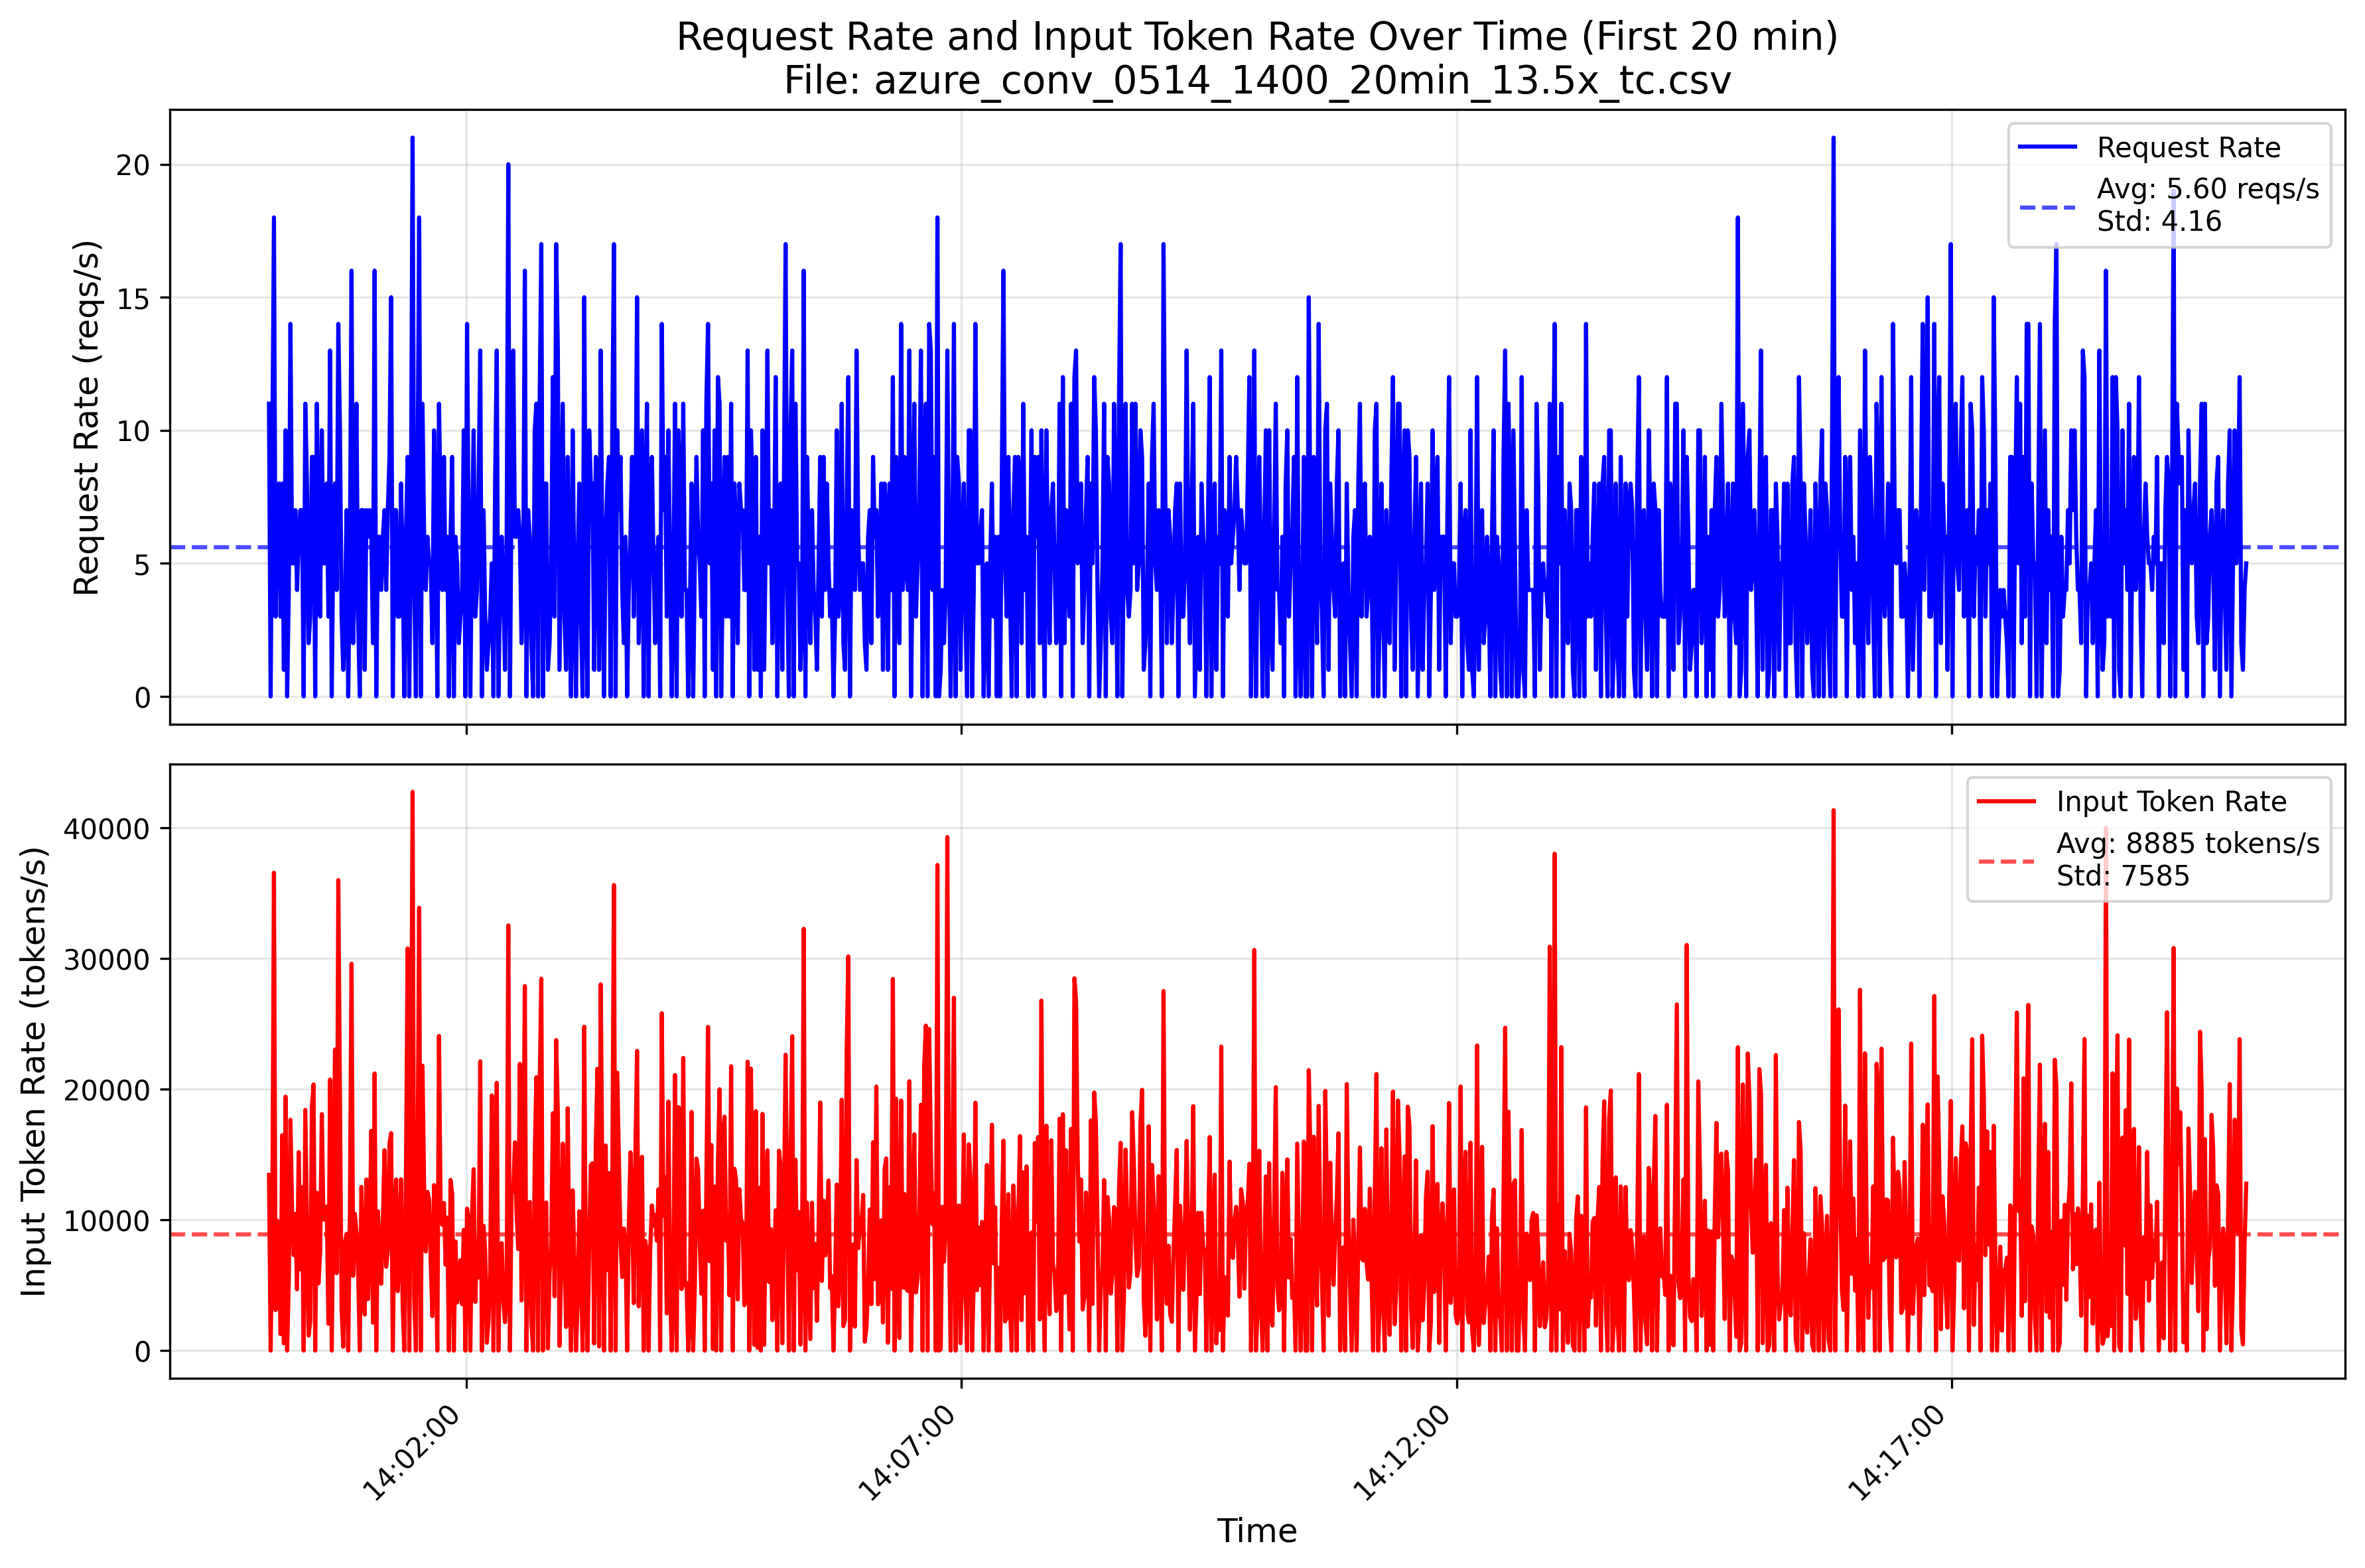

The table this chart was drawn from, first rows:
TIMESTAMP, ContextTokens, GeneratedTokens
2024-05-14 14:00:00.001172+00:00, 1661, 80
2024-05-14 14:00:00.292299500+00:00, 208, 3
2024-05-14 14:00:00.302802500+00:00, 419, 9
2024-05-14 14:00:00.306015500+00:00, 2115, 50
2024-05-14 14:00:00.307487+00:00, 53, 53
2024-05-14 14:00:00.317139500+00:00, 1840, 11
2024-05-14 14:00:00.317369+00:00, 2951, 195
2024-05-14 14:00:00.667343+00:00, 621, 34
2024-05-14 14:00:00.683124500+00:00, 262, 42
2024-05-14 14:00:00.740405+00:00, 617, 36
2024-05-14 14:00:00.744293+00:00, 2699, 425
2024-05-14 14:00:02.029263500+00:00, 2533, 13
2024-05-14 14:00:02.042885+00:00, 275, 106
2024-05-14 14:00:02.082413+00:00, 240, 52
2024-05-14 14:00:02.085086+00:00, 2049, 180
2024-05-14 14:00:02.096547500+00:00, 832, 10
2024-05-14 14:00:02.099261+00:00, 1358, 450
2024-05-14 14:00:02.192114+00:00, 234, 55
2024-05-14 14:00:02.586894500+00:00, 349, 8
2024-05-14 14:00:02.653152500+00:00, 1702, 3
2024-05-14 14:00:03.430928+00:00, 2747, 370
2024-05-14 14:00:03.440351+00:00, 5349, 3
2024-05-14 14:00:03.443024+00:00, 1834, 17
2024-05-14 14:00:03.445319+00:00, 3495, 576
2024-05-14 14:00:03.446993+00:00, 558, 17
2024-05-14 14:00:03.493730+00:00, 289, 52
2024-05-14 14:00:03.505393999+00:00, 310, 46
2024-05-14 14:00:03.510605+00:00, 1865, 3
2024-05-14 14:00:03.514911500+00:00, 624, 7
2024-05-14 14:00:03.517976+00:00, 1510, 3
2024-05-14 14:00:03.520149500+00:00, 451, 6
2024-05-14 14:00:03.535431500+00:00, 5338, 770
2024-05-14 14:00:03.536241500+00:00, 1922, 10
2024-05-14 14:00:03.541169+00:00, 6394, 20
2024-05-14 14:00:03.544908500+00:00, 552, 19
2024-05-14 14:00:03.547271+00:00, 668, 37
2024-05-14 14:00:03.553940+00:00, 2105, 112
2024-05-14 14:00:03.963705500+00:00, 556, 21
2024-05-14 14:00:04.051941500+00:00, 2347, 553
2024-05-14 14:00:04.056302+00:00, 611, 33
2024-05-14 14:00:04.062269+00:00, 142, 127
2024-05-14 14:00:05.422529+00:00, 548, 19
2024-05-14 14:00:05.461476500+00:00, 2773, 208
2024-05-14 14:00:05.463218+00:00, 596, 27
2024-05-14 14:00:05.578400+00:00, 1630, 72
2024-05-14 14:00:05.976569+00:00, 1822, 3
2024-05-14 14:00:05.979228500+00:00, 1235, 200
2024-05-14 14:00:05.984156+00:00, 1338, 51
2024-05-14 14:00:06.019107500+00:00, 2568, 31
2024-05-14 14:00:06.776484500+00:00, 2468, 250
2024-05-14 14:00:06.784598+00:00, 244, 54
2024-05-14 14:00:06.801203+00:00, 377, 8
2024-05-14 14:00:06.830403500+00:00, 115, 45
2024-05-14 14:00:06.834426500+00:00, 1829, 219
2024-05-14 14:00:06.840191+00:00, 131, 51
2024-05-14 14:00:06.841676+00:00, 706, 20
2024-05-14 14:00:07.354068500+00:00, 266, 48
2024-05-14 14:00:07.354608500+00:00, 376, 50
2024-05-14 14:00:07.395554+00:00, 626, 9
2024-05-14 14:00:08.768112500+00:00, 581, 10
... 89,557 more rows
